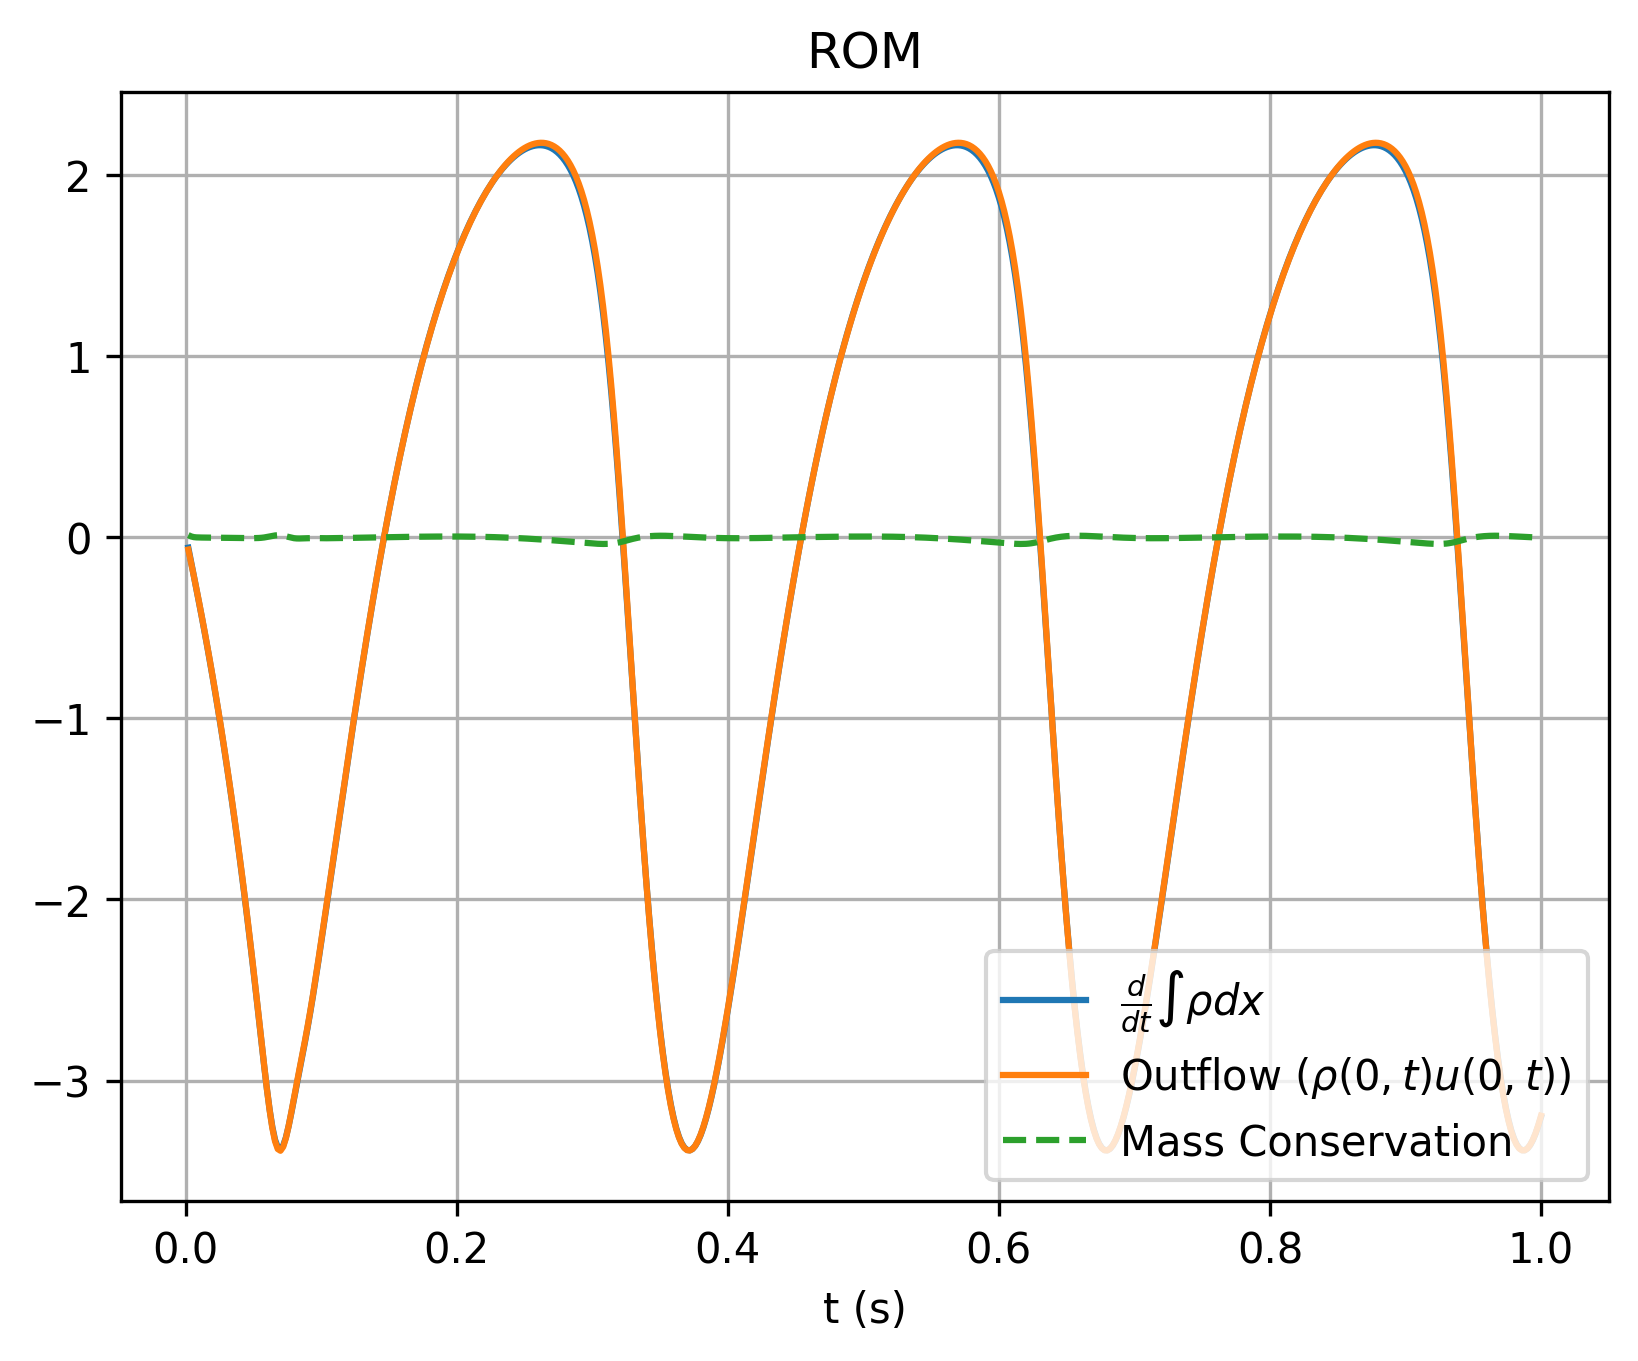

The data file committed next to this chart (first rows):
, which, timesteps, mass, mass_change, outflow
0, rom, 0.002, 1.116, -0.05877, -0.06923
1, rom, 0.004, 1.116, -0.1363, -0.1399
2, rom, 0.006, 1.116, -0.2127, -0.2122
3, rom, 0.008, 1.115, -0.2883, -0.2862
4, rom, 0.01, 1.114, -0.3648, -0.3621
5, rom, 0.012, 1.114, -0.4429, -0.4399
6, rom, 0.014, 1.113, -0.5229, -0.5197
7, rom, 0.016, 1.111, -0.6049, -0.6016
8, rom, 0.018, 1.11, -0.689, -0.6855
9, rom, 0.02, 1.109, -0.7753, -0.7716
10, rom, 0.022, 1.107, -0.8639, -0.86
11, rom, 0.024, 1.105, -0.9548, -0.9507
12, rom, 0.026, 1.103, -1.048, -1.044
13, rom, 0.028, 1.101, -1.144, -1.139
14, rom, 0.03, 1.099, -1.242, -1.238
15, rom, 0.032, 1.096, -1.343, -1.338
16, rom, 0.034, 1.093, -1.447, -1.442
17, rom, 0.036, 1.09, -1.554, -1.548
18, rom, 0.038, 1.087, -1.663, -1.658
19, rom, 0.04, 1.084, -1.776, -1.77
20, rom, 0.042, 1.08, -1.892, -1.886
21, rom, 0.044, 1.076, -2.011, -2.005
22, rom, 0.046, 1.072, -2.134, -2.127
23, rom, 0.048, 1.068, -2.259, -2.253
24, rom, 0.05, 1.063, -2.388, -2.382
25, rom, 0.052, 1.058, -2.52, -2.514
26, rom, 0.054, 1.053, -2.654, -2.649
27, rom, 0.056, 1.047, -2.789, -2.784
28, rom, 0.058, 1.042, -2.921, -2.918
29, rom, 0.06, 1.036, -3.046, -3.046
30, rom, 0.062, 1.029, -3.16, -3.163
31, rom, 0.064, 1.023, -3.256, -3.262
32, rom, 0.066, 1.016, -3.326, -3.335
33, rom, 0.068, 1.01, -3.368, -3.377
34, rom, 0.07, 1.003, -3.378, -3.387
35, rom, 0.072, 0.9963, -3.358, -3.365
36, rom, 0.074, 0.9896, -3.314, -3.317
37, rom, 0.076, 0.983, -3.251, -3.251
38, rom, 0.078, 0.9766, -3.179, -3.175
39, rom, 0.08, 0.9703, -3.101, -3.095
40, rom, 0.082, 0.9642, -3.023, -3.015
41, rom, 0.084, 0.9582, -2.945, -2.937
42, rom, 0.086, 0.9524, -2.868, -2.86
43, rom, 0.088, 0.9467, -2.789, -2.783
44, rom, 0.09, 0.9412, -2.708, -2.702
45, rom, 0.092, 0.9359, -2.622, -2.616
46, rom, 0.094, 0.9307, -2.531, -2.525
47, rom, 0.096, 0.9258, -2.437, -2.431
48, rom, 0.098, 0.921, -2.339, -2.333
49, rom, 0.1, 0.9164, -2.24, -2.233
50, rom, 0.102, 0.912, -2.139, -2.132
51, rom, 0.104, 0.9079, -2.037, -2.03
52, rom, 0.106, 0.9039, -1.935, -1.928
53, rom, 0.108, 0.9001, -1.832, -1.826
54, rom, 0.11, 0.8966, -1.729, -1.723
55, rom, 0.112, 0.8932, -1.626, -1.62
56, rom, 0.114, 0.8901, -1.523, -1.518
57, rom, 0.116, 0.8871, -1.421, -1.415
58, rom, 0.118, 0.8844, -1.319, -1.313
59, rom, 0.12, 0.8818, -1.217, -1.212
... 440 more rows
